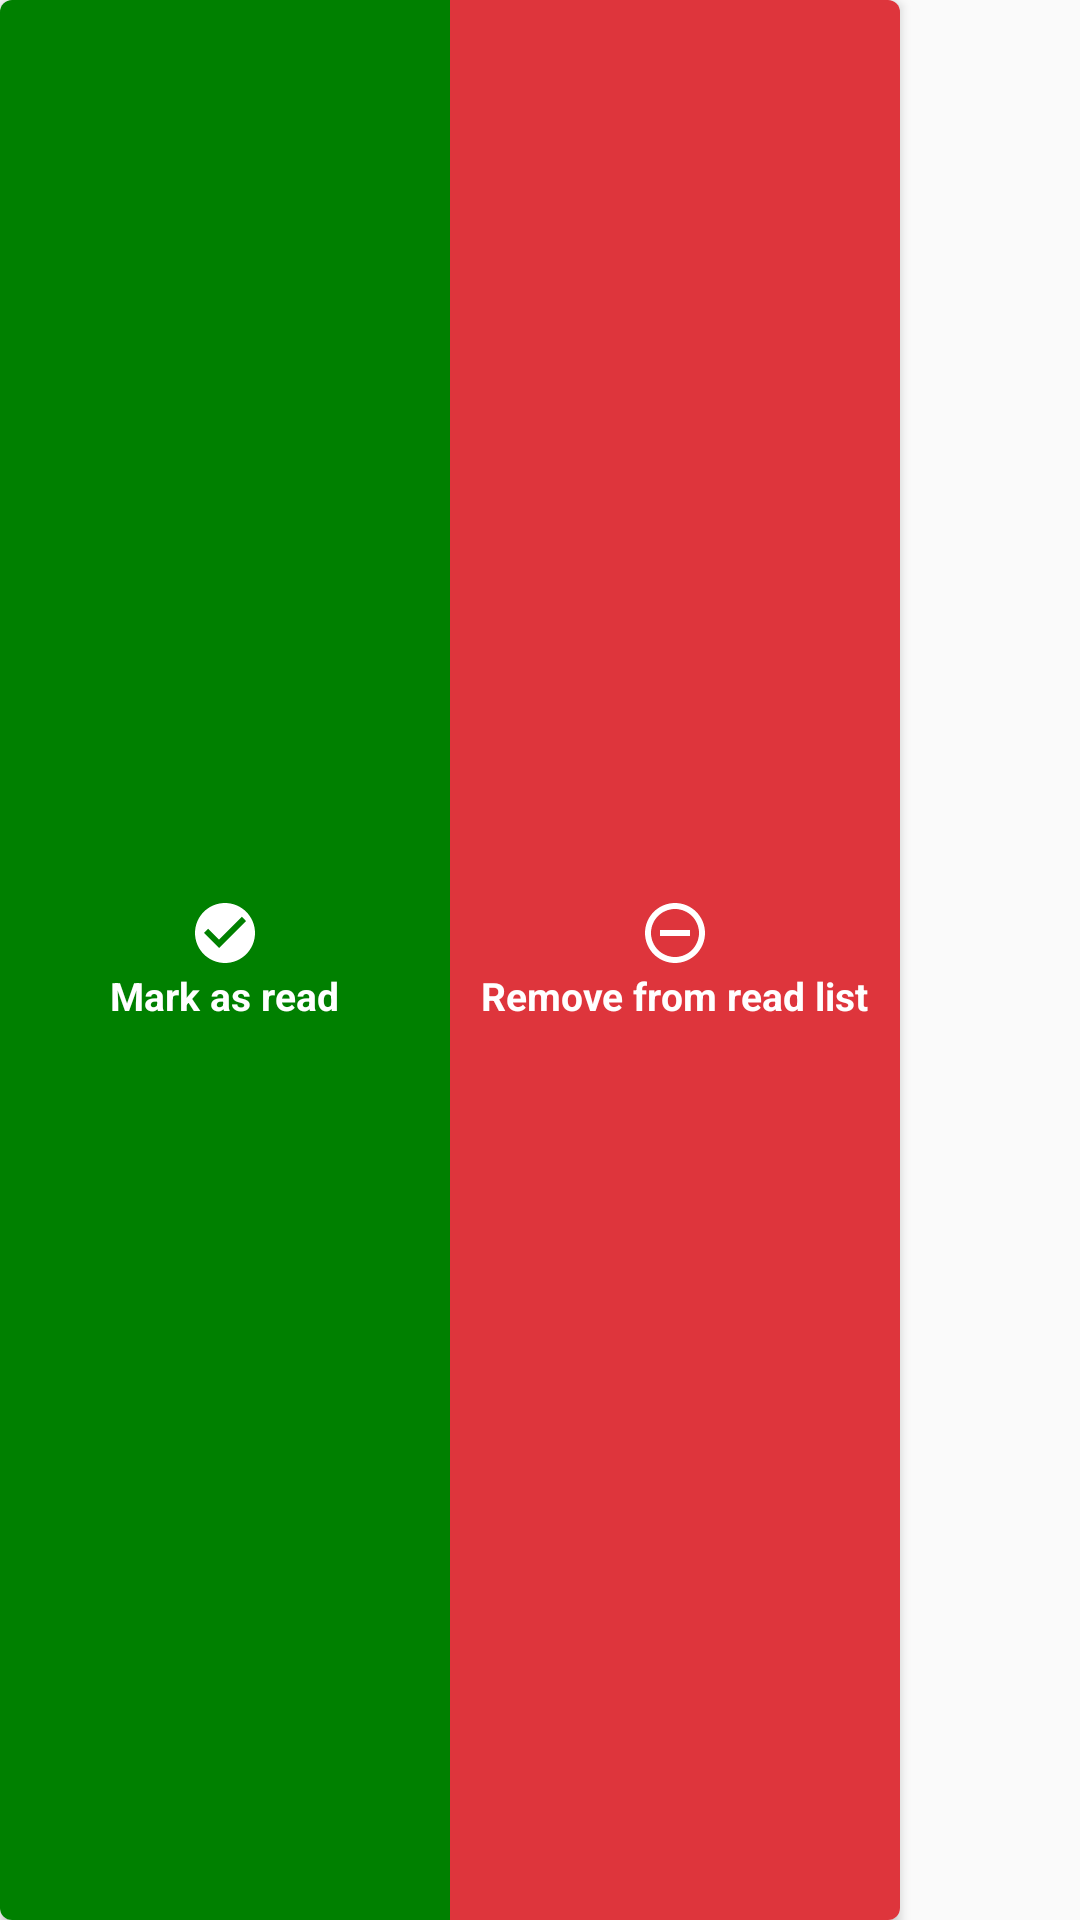

Reconstruct the res/layout file that produces this screen, plus the resources it refers to.
<!-- AndroidManifest.xml: application theme AppTheme -->
<!-- res/layout/view_book_options.xml -->
<?xml version="1.0" encoding="utf-8"?>
<LinearLayout xmlns:android="http://schemas.android.com/apk/res/android"
    xmlns:app="http://schemas.android.com/apk/res-auto"
    android:layout_width="wrap_content"
    android:layout_height="match_parent"
    android:layout_marginTop="7dp"
    android:layout_marginBottom="4dp"
    android:orientation="vertical">

    <android.support.v7.widget.CardView
        android:id="@+id/swipeCardView"
        android:layout_width="300dp"
        android:layout_height="match_parent"
        android:background="@color/white"
        android:visibility="visible"
        app:cardCornerRadius="4dp">

        <LinearLayout
            android:layout_width="match_parent"
            android:layout_height="match_parent"
            android:orientation="horizontal"
            android:weightSum="2">

            <LinearLayout
                android:id="@+id/firstItemLayout"
                android:layout_width="match_parent"
                android:layout_height="match_parent"
                android:layout_weight="1"
                android:background="@color/green"
                android:gravity="center"
                android:orientation="vertical">

                <ImageView
                    android:layout_width="wrap_content"
                    android:layout_height="wrap_content"
                    android:src="@drawable/ic_check" />

                <TextView
                    android:layout_width="wrap_content"
                    android:layout_height="wrap_content"
                    android:gravity="center"
                    android:maxLines="2"
                    android:text="@string/mark_as_read"
                    android:textColor="@color/white"
                    android:textSize="13sp"
                    android:textStyle="bold" />
            </LinearLayout>

            <LinearLayout
                android:id="@+id/secondItemLayout"
                android:layout_width="match_parent"
                android:layout_height="match_parent"
                android:layout_weight="1"
                android:background="@color/background_red"
                android:gravity="center"
                android:orientation="vertical">

                <ImageView
                    android:layout_width="wrap_content"
                    android:layout_height="wrap_content"
                    android:src="@drawable/ic_remove" />

                <TextView
                    android:layout_width="wrap_content"
                    android:layout_height="wrap_content"
                    android:gravity="center"
                    android:maxLines="2"
                    android:text="@string/remove_from_read_list"
                    android:textColor="@color/white"
                    android:textSize="13sp"
                    android:textStyle="bold" />
            </LinearLayout>
        </LinearLayout>
    </android.support.v7.widget.CardView>
</LinearLayout>
<!-- resources referenced by this layout -->
<resources>
  <color name="background_red">#DE353C</color>
  <color name="green">#008000</color>
  <color name="white">#FFFFFF</color>
  <!-- drawable ic_check (drawable) -->
  <vector xmlns:android="http://schemas.android.com/apk/res/android" xmlns:aapt="http://schemas.android.com/aapt"
      android:viewportWidth="24"
      android:viewportHeight="24"
      android:width="24dp"
      android:height="24dp">
      <path
          android:pathData="M12 2C6.48 2 2 6.48 2 12s4.48 10 10 10 10 -4.48 10 -10S17.52 2 12 2zm-2 15l-5 -5 1.41 -1.41L10 14.17l7.59 -7.59L19 8l-9 9z"
          android:fillColor="#FFFFFF" />
  </vector>
  <!-- drawable ic_remove (drawable) -->
  <vector xmlns:android="http://schemas.android.com/apk/res/android" xmlns:aapt="http://schemas.android.com/aapt"
      android:viewportWidth="24"
      android:viewportHeight="24"
      android:width="24dp"
      android:height="24dp">
      <path
          android:pathData="M7 11v2h10v-2H7zm5 -9C6.48 2 2 6.48 2 12s4.48 10 10 10 10 -4.48 10 -10S17.52 2 12 2zm0 18c-4.41 0 -8 -3.59 -8 -8s3.59 -8 8 -8 8 3.59 8 8 -3.59 8 -8 8z"
          android:fillColor="#FFFFFF" />
  </vector>
  <string name="mark_as_read">Mark as read</string>
  <string name="remove_from_read_list">Remove from read list</string>
  <style name="AppTheme" parent="Theme.AppCompat.Light.DarkActionBar">
          
          <item name="colorPrimary">@color/colorPrimary</item>
          <item name="colorPrimaryDark">@color/colorPrimaryDark</item>
          <item name="colorAccent">@color/colorAccent</item>
      </style>
  <color name="colorPrimary">#008577</color>
  <color name="colorPrimaryDark">#00574B</color>
  <color name="colorAccent">#D81B60</color>
</resources>
